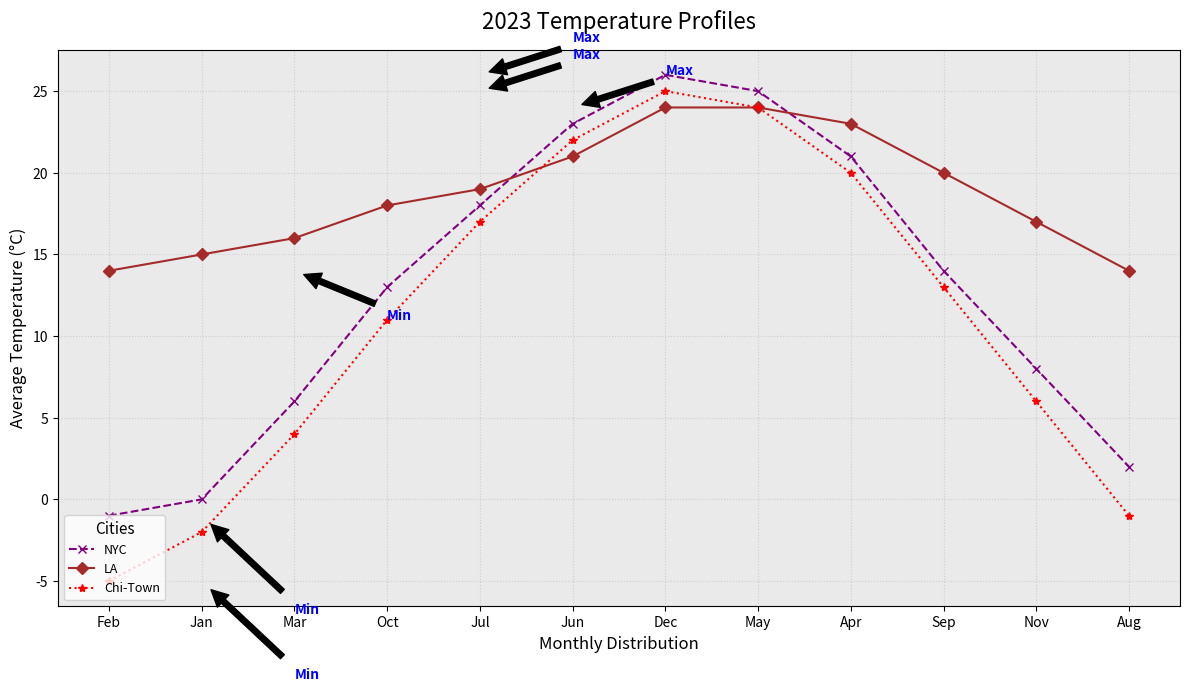

Reproduce this figure in Python.
import matplotlib.pyplot as plt
import numpy as np

months = np.array(['Feb', 'Jan', 'Mar', 'Oct', 'Jul', 'Jun', 'Dec', 'May', 'Apr', 'Sep', 'Nov', 'Aug'])
new_york_temps = np.array([-1, 0, 6, 13, 18, 23, 26, 25, 21, 14, 8, 2])
los_angeles_temps = np.array([14, 15, 16, 18, 19, 21, 24, 24, 23, 20, 17, 14])
chicago_temps = np.array([-5, -2, 4, 11, 17, 22, 25, 24, 20, 13, 6, -1])

fig, ax = plt.subplots(figsize=(12, 7))

# Stylistically altered plots
ax.plot(months, new_york_temps, marker='x', linestyle='--', color='purple', label='NYC')
ax.plot(months, los_angeles_temps, marker='D', linestyle='-', color='brown', label='LA')
ax.plot(months, chicago_temps, marker='*', linestyle=':', color='red', label='Chi-Town')

ax.set_title("2023 Temperature Profiles", fontsize=16, fontweight='normal', pad=15)
ax.set_xlabel("Monthly Distribution", fontsize=12)
ax.set_ylabel("Average Temperature (°C)", fontsize=12)

# Updated legend styling
ax.legend(loc='lower left', fontsize=9, title='Cities', title_fontsize='11')

# Altered grid and background settings
ax.grid(True, linestyle=':', alpha=0.5)
ax.set_facecolor('#eaeaea')

highlight_style = dict(size=10, color='b', weight='bold')
ax.annotate('Max', xy=(4, 26), xytext=(5, 28),
            arrowprops=dict(facecolor='black', shrink=0.1), **highlight_style)
ax.annotate('Min', xy=(1, -1), xytext=(2, -7),
            arrowprops=dict(facecolor='black', shrink=0.1), **highlight_style)
ax.annotate('Max', xy=(5, 24), xytext=(6, 26),
            arrowprops=dict(facecolor='black', shrink=0.1), **highlight_style)
ax.annotate('Min', xy=(2, 14), xytext=(3, 11),
            arrowprops=dict(facecolor='black', shrink=0.1), **highlight_style)
ax.annotate('Max', xy=(4, 25), xytext=(5, 27),
            arrowprops=dict(facecolor='black', shrink=0.1), **highlight_style)
ax.annotate('Min', xy=(1, -5), xytext=(2, -11),
            arrowprops=dict(facecolor='black', shrink=0.1), **highlight_style)

plt.tight_layout()
plt.show()
